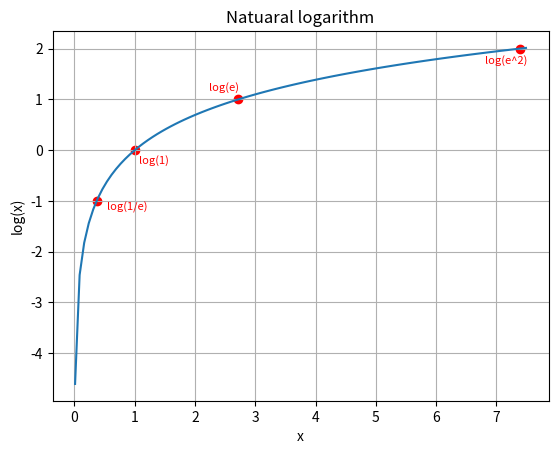

This chart was generated by the following Python code: (Note: this script raises an exception after producing the figure.)
import numpy as np
import matplotlib.pyplot as plt

x = np.linspace(0.01, np.e**2 + 0.1, 100)
y = np.log(x)

plt.plot(x, y, label='log(x)')

def mark_coord(x, label, offset):
    y = np.log(x)
    plt.scatter(x, y, color='red')
    plt.annotate(label, (x, y), textcoords="offset points", xytext=offset   , ha='center', fontsize=8, color='red')


mark_coord(  1/np.e  , 'log(1/e)', ( 22, -7))
mark_coord(  1       , 'log(1)'  , ( 14,-10))
mark_coord(  np.e    , 'log(e)'  , (-10,  6))
mark_coord(  np.e**2 , 'log(e^2)', (-10,-11))

plt.xlabel('x')
plt.ylabel('log(x)')
plt.title('Natuaral logarithm')

plt.grid()
plt.savefig('img/natural-logarithm.png')
